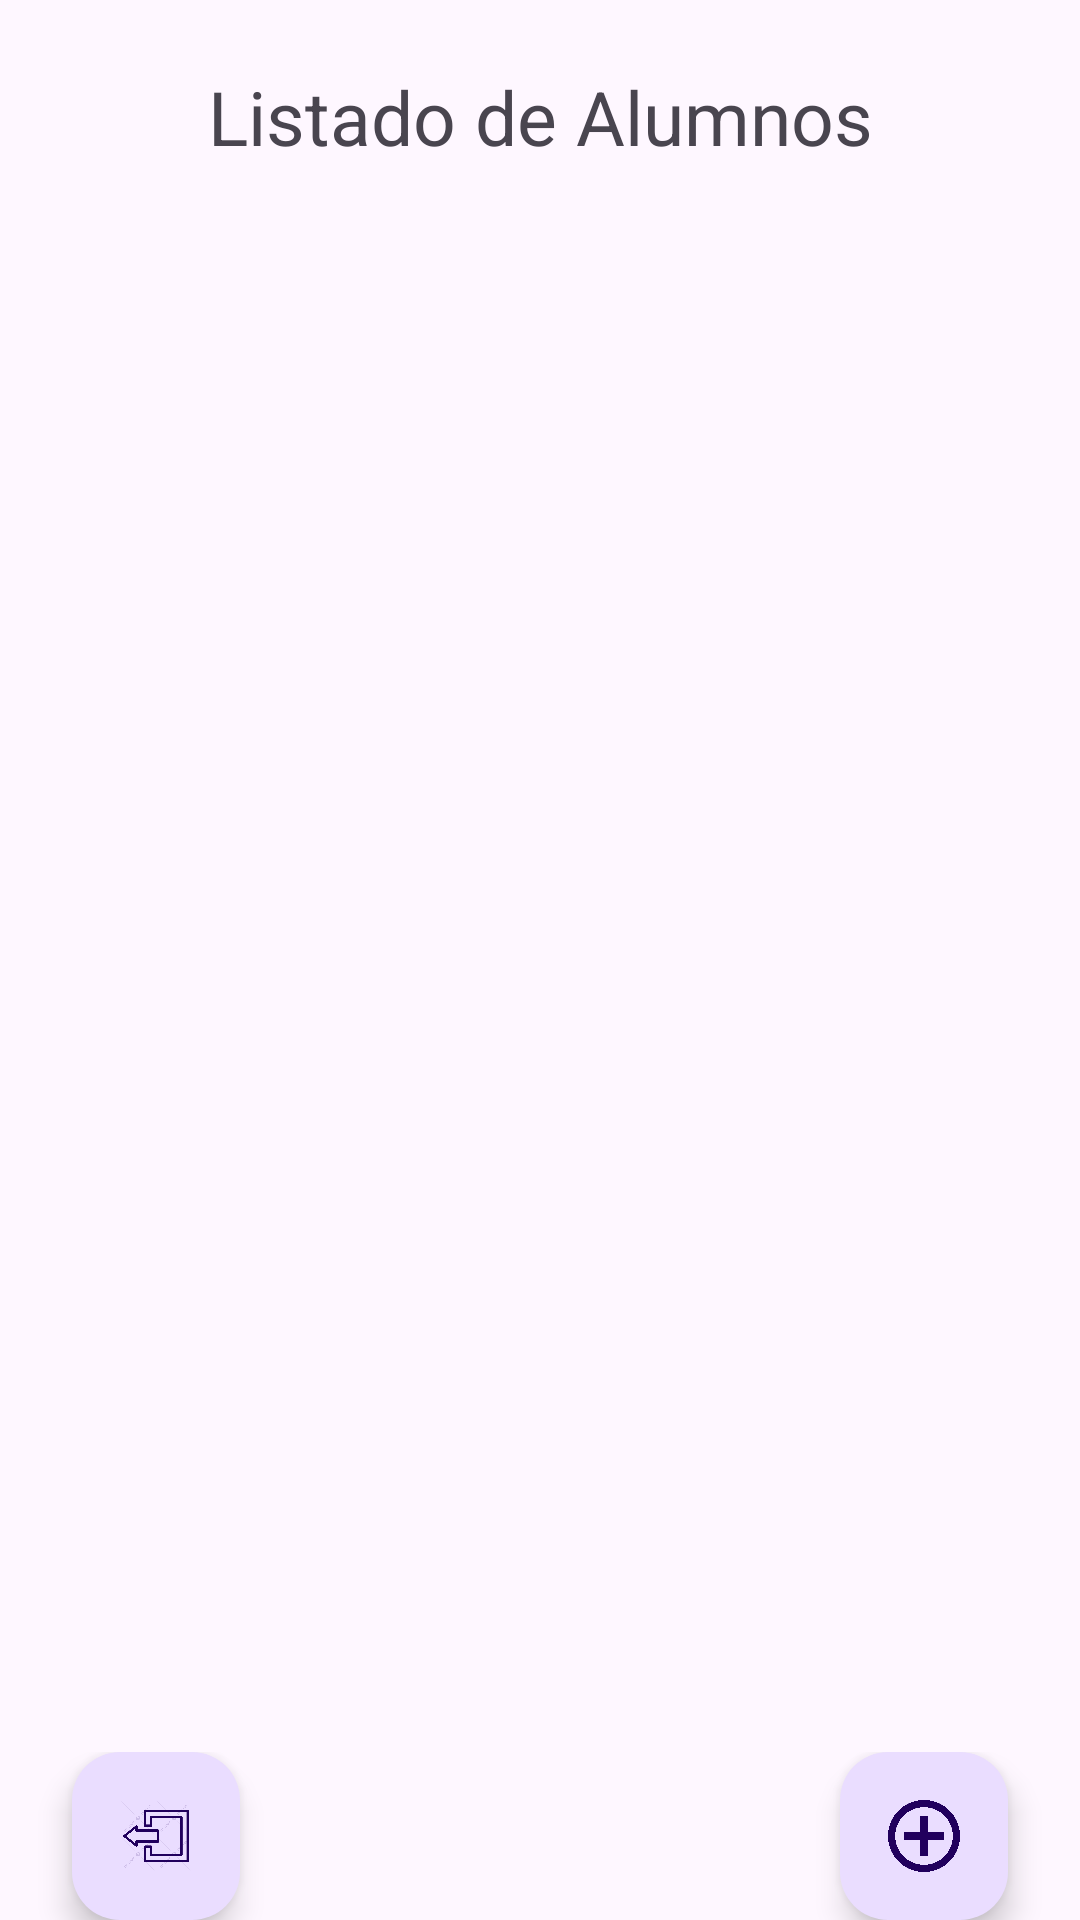

This screen was rendered from an Android layout file. Write that file and the resources it references.
<!-- AndroidManifest.xml: application theme Theme.RecicleViewFinal -->
<!-- res/layout/activity_main.xml -->
<?xml version="1.0" encoding="utf-8"?>
<RelativeLayout
xmlns:android="http://schemas.android.com/apk/res/android"
xmlns:tools="http://schemas.android.com/tools"
xmlns:app="http://schemas.android.com/apk/res-auto"
android:layout_width="match_parent"
android:layout_height="match_parent"
tools:context=".MainActivity">


<LinearLayout
    android:layout_width="match_parent"
    android:layout_height="match_parent"
    android:orientation="vertical">

    <LinearLayout
        android:layout_width="match_parent"
        android:layout_height="wrap_content"
        android:gravity="center"
        android:padding="10dp">

        <TextView
            android:layout_width="300dp"
            android:layout_height="58dp"
            android:layout_marginLeft="10dp"
            android:layout_marginRight="10dp"
            android:gravity="center"
            android:text="Listado de Alumnos"
            android:textSize="25sp"/>

    </LinearLayout>


    <androidx.recyclerview.widget.RecyclerView
        android:id="@+id/recyclerViewAlumnos"
        android:layout_width="match_parent"
        android:layout_height="wrap_content"
        android:layout_weight="1" />

    <LinearLayout
        android:layout_width="match_parent"
        android:layout_height="wrap_content"
        android:gravity="center">
        <com.google.android.material.floatingactionbutton.FloatingActionButton
            android:id="@+id/btnRegresar"
            android:layout_width="wrap_content"
            android:layout_height="wrap_content"
            android:onClick="Salir"
            android:src="@drawable/salir"
            app:layout_anchor="@id/recyclerViewAlumnos"

            android:contentDescription="TODO" />

        <TextView
            android:layout_width="wrap_content"
            android:layout_height="wrap_content"
            android:text="                                                            " ></TextView>

        <com.google.android.material.floatingactionbutton.FloatingActionButton
            android:id="@+id/btnAgregar"
            android:layout_width="83dp"
            android:layout_height="wrap_content"

            android:contentDescription="TODO"
            android:onClick="agregarAlumno"
            android:src="@drawable/agregar"
            app:layout_anchor="@id/recyclerViewAlumnos"
            app:layout_anchorGravity="bottom|end" />
    </LinearLayout>



</LinearLayout>

</RelativeLayout>
<!-- resources referenced by this layout -->
<resources>
  <!-- drawable agregar: png bitmap (drawable, 50378 bytes) -->
  <!-- drawable salir: png bitmap (drawable, 42892 bytes) -->
  <style name="Theme.RecicleViewFinal" parent="Base.Theme.RecicleViewFinal" />
  <style name="Base.Theme.RecicleViewFinal" parent="Theme.Material3.DayNight.NoActionBar">
          
          
      </style>
</resources>
